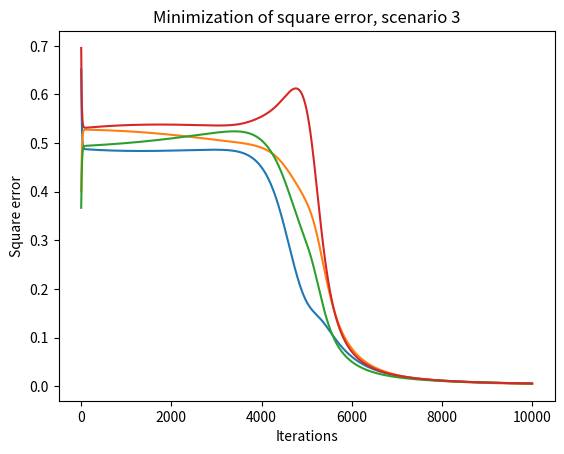

This figure's Python source:
import random
import numpy as np
import matplotlib.pyplot as plt

# activation function of one neuron
def sigmoid(value):
    return 1 / (1 + np.exp(value))

# sum calculation for one neuron
def sum_z(x, weights):
    sum = 0
    for i in range(len(x)):
        sum += x[i] * weights[i]
    return sum

def calculate_activations(neurons_activations, x_set, weights):
    # set acitvations of the '0' layer as input values
    for i in range(len(neurons_activations[0])):
        neurons_activations[0][i] = x_set[i]
    # calculate activations of all neurons, skip the 'input layer'
    # i is the current layer
    for i in range(1, len(neurons_activations)):
        # j is the number of neurons in the previous layer
        for j in range(len(neurons_activations[i])):
            x = [1] + neurons_activations[i - 1] # add one in the beggining for the bias
            # to the sum function we pass inputs from previous layer and weights of current layer
            neurons_activations[i][j] = sum_z(x, weights[i - 1][j])
            neurons_activations[i][j] = sigmoid(neurons_activations[i][j])
    # neural netwok predictions
    y_hat = neurons_activations[-1]
    return y_hat

# returns square error based on the predicted outputs
def se(y_hat, y_train):
    sum = 0
    for i in range(len(y_hat)):
        sum += (y_train[i] - y_hat[i])**2
    return sum

# training data
x_train = [[0, 0], [1, 0], [0, 1], [1, 1]]
y_train = [[1, 0], [0, 1], [0, 1], [1, 0]]

NN_dimensions = [2, 10, 2]
iterations = 10000
learning_rate = 0.1
# prepare square errors array array for each training scenario
se_arr = []
for i in range(len(x_train)): se_arr.append([])

# create an array for keeping activation values. The activations of first layer will be initial inputs
neurons_activations = []
for i in range(len(NN_dimensions)):
    neurons_activations.append([])
    for j in range(NN_dimensions[i]):
        neurons_activations[i].append(0)

# create an array for keeping neuron weights. The '0' (input) layer doesn't have weights. Weights[i][j][k]: i - hidden layer, j - neuron, k - weight
neurons_weights = []
# i is the index of layer
for i in range(len(NN_dimensions) - 1):
    neurons_weights.append([])
    # j is the amount of neurons each layer has
    for j in range(NN_dimensions[i + 1]):
        neurons_weights[i].append([])
        # k is the index of weight (the number of neurons in the previous layer) + 1 bias
        for k in range(NN_dimensions[i] + 1):
            neurons_weights[i][j].append(random.random() - 0.5)

# create an array for keeping derivatives of neurons (dcdz, where z is the sum of current layer)
# note: neurons_activations array has one more 'layer' for the inputs, while derivatives and weights arrays are only for hidden layers
derivatives_dcdz = []
# the first layer doesn't need derivative to be calculated, because it has no weights (nothing to adjust)
for i in range(len(NN_dimensions) - 1):
    derivatives_dcdz.append([])
    for j in range(NN_dimensions[i + 1]):
        derivatives_dcdz[i].append(0)

# training process
for itr in range(iterations):
    # track training progress
    if itr % (iterations / 20) == 0:
        print("Training at: {:.2f}%".format((itr / iterations * 100)))
    
    # go through each training scenario
    for train_id in range(len(x_train)):
        # forward prop is done, all activations values are calculated
        y_hat = calculate_activations(neurons_activations, x_train[train_id], neurons_weights)
        # add square error to the se_array
        se_arr[train_id].append(se(y_hat, y_train[train_id]))

        # reset derivatives array
        for i in range(len(derivatives_dcdz)):
            for j in range(len(derivatives_dcdz[i])):
                derivatives_dcdz[i][j] = 0

        # calculate derivatives of cost with respect to every sum of the last (output) layer
        for i in range(len(derivatives_dcdz[-1])):
            derivatives_dcdz[-1][i] = ((y_train[train_id][i] - y_hat[i]) * (1 - y_hat[i]) * y_hat[i])

        # calculate derivatives of all the other hidden layers
        # go through each hidden layer starting at the one before last, i is the index of that layer
        for i in range(len(derivatives_dcdz) - 2, -1, - 1):
            # go through each of its 'neuron' derivative
            for j in range(len(derivatives_dcdz[i])):
                # calculate part of that derivative using derivative formula (summation of derivatives in the following layer * respective weights)
                for k in range(len(derivatives_dcdz[i + 1])):
                    derivatives_dcdz[i][j] += derivatives_dcdz[i + 1][k] * neurons_weights[i + 1][k][j]
            # go through each derivative in layer i and 'complete' it (formula)
            for j in range(len(derivatives_dcdz[i])):
                # neurons_activations[i + 1] - activations of this layer
                derivatives_dcdz[i][j] *= (neurons_activations[i + 1][j]) * (1 - neurons_activations[i + 1][j])

        # using derivatives adjust weights
        # go through each layer i
        for i in range(len(neurons_weights)):
            # go through each neuron j
            for j in range(len(neurons_weights[i])):
                # go through each weight k
                for k in range(len(neurons_weights[i][j])):
                    # adjust bias
                    if k == 0:
                        # in the sum formula bias is multiplied by '1', so the full gradient is just dcdz
                        grad = derivatives_dcdz[i][j] * 1
                    # adjust all other weights
                    else:
                        # in the sum formula wieght is multiplied by the ouput of prievious layer
                        grad = derivatives_dcdz[i][j] * neurons_activations[i][k - 1]
                    neurons_weights[i][j][k] -= grad * learning_rate

for i in range(len(x_train)):
    y_hat = calculate_activations(neurons_activations, x_train[i], neurons_weights)
    # outputing results
    print("Test data:        ", x_train[i])
    print("Expected results: ", y_train[i])
    print("Predicted results:", y_hat)
    print()
    # graph parameters
    plt.plot(se_arr[i])
    plt.title('Minimization of square error, scenario {}'.format(i))
    plt.xlabel('Iterations')
    plt.ylabel('Square error')
    plt.show()